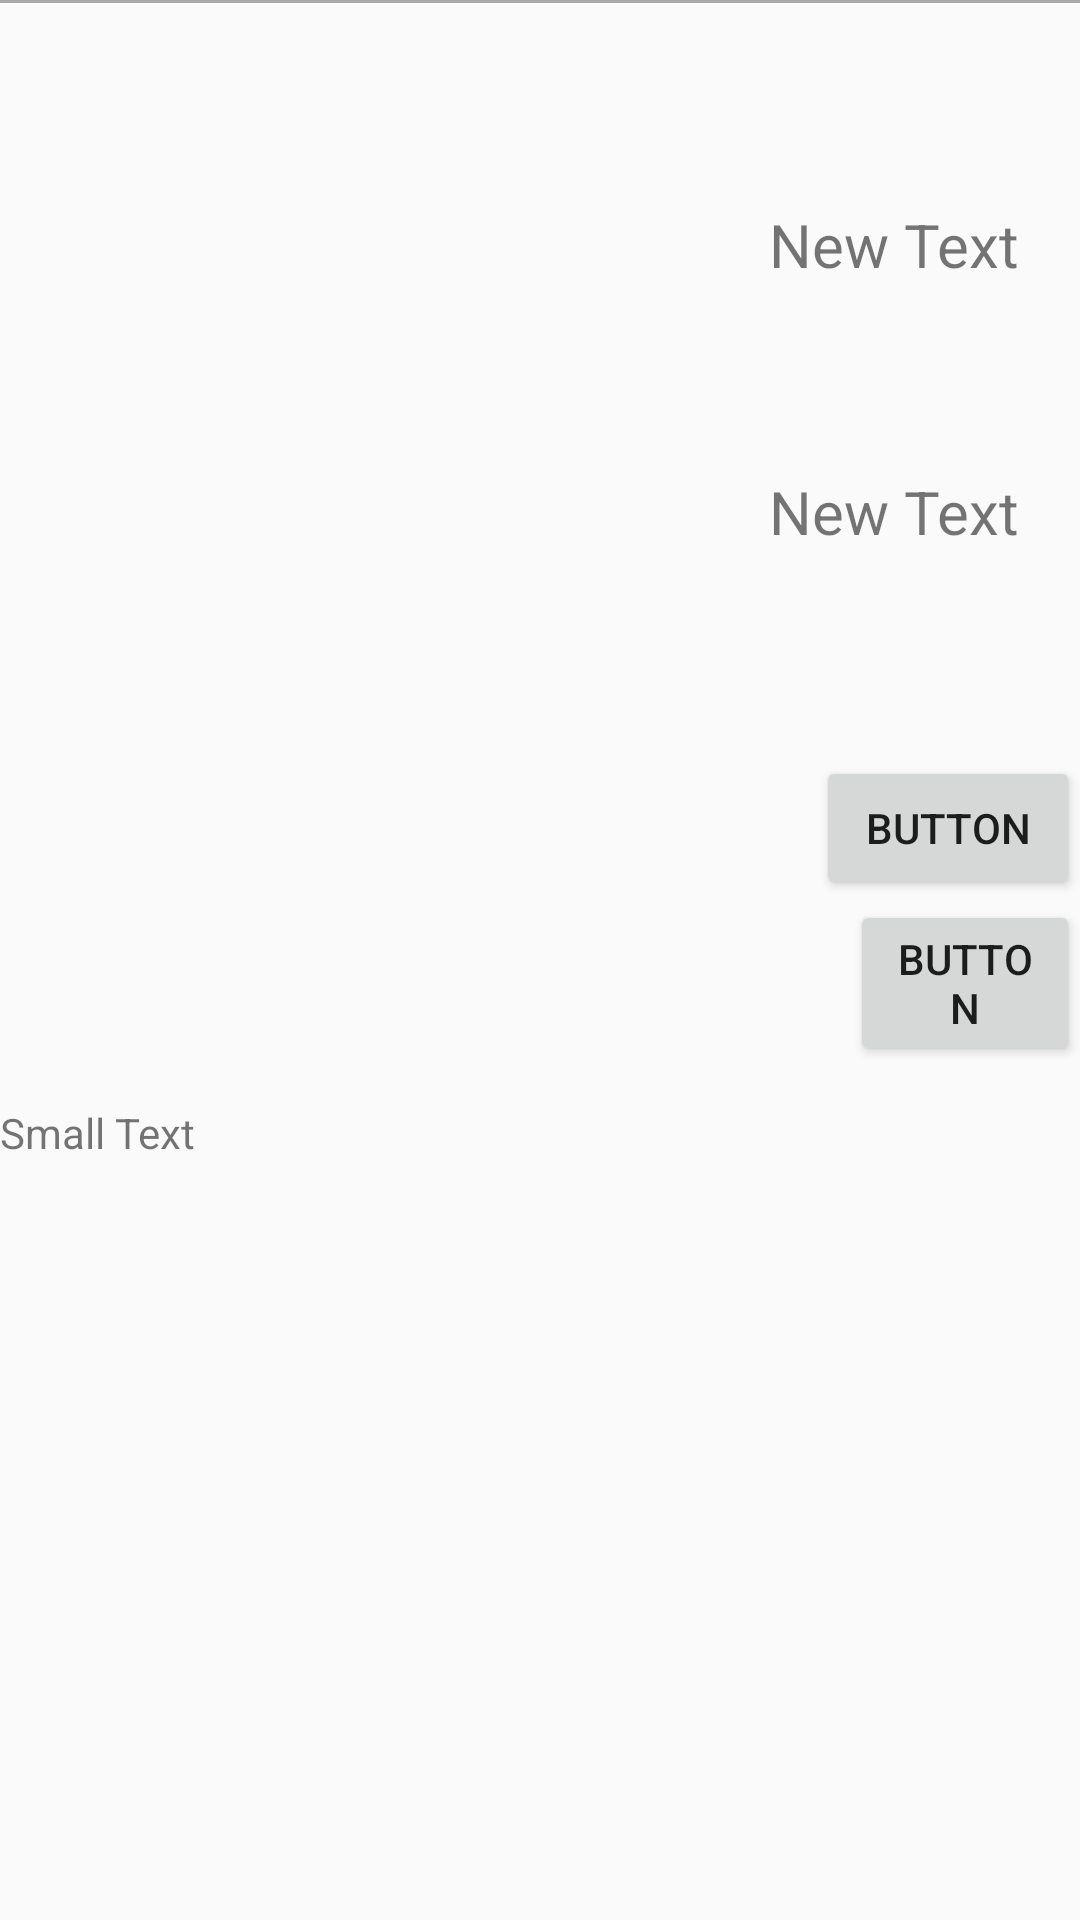

Here is an Android app screen rendered from its layout file. Give the layout XML and the strings, colors and styles it references.
<!-- AndroidManifest.xml: application theme AppTheme -->
<!-- res/layout/activity_detail.xml -->
<?xml version="1.0" encoding="utf-8"?>
<ScrollView xmlns:android="http://schemas.android.com/apk/res/android"
    xmlns:tools="http://schemas.android.com/tools"
    android:layout_width="match_parent"
    android:layout_height="match_parent"
    tools:context="com.example.android.moviesremake.DetailActivity">

<RelativeLayout xmlns:android="http://schemas.android.com/apk/res/android"
    xmlns:tools="http://schemas.android.com/tools"
    android:layout_width="match_parent"
    android:layout_height="match_parent"
    tools:context="com.example.android.moviesremake.DetailActivity">



    <ImageView
        android:layout_width="200dp"
        android:layout_height="300dp"
        android:scaleType="fitXY"
        android:id="@+id/imageView1"
        android:layout_alignParentLeft="true"
        android:layout_alignParentStart="true"
        android:layout_alignParentTop="true" />

    <TextView
        android:layout_width="wrap_content"
        android:layout_height="wrap_content"
        android:gravity="center_vertical"
       android:text="Small Text"
        android:id="@+id/overview"
        android:layout_marginTop="68dp"
        android:layout_below="@+id/imageView1"
        android:layout_alignParentRight="true"
        android:layout_alignParentEnd="true"
        android:layout_alignParentLeft="true"
        android:layout_alignParentStart="true" />

    <TextView
        android:layout_width="wrap_content"
        android:layout_height="wrap_content"
        android:textSize="20sp"
        android:text="New Text"
        android:id="@+id/release"
        android:layout_marginTop="68dp"
        android:layout_marginRight="20dp"
        android:layout_alignParentTop="true"
        android:layout_alignParentRight="true"
        android:layout_alignParentEnd="true" />

    <TextView
        android:layout_width="wrap_content"
        android:layout_height="wrap_content"
        android:textSize="20sp"
        android:gravity="center"
        android:id="@+id/vote"
        android:text="New Text"
        android:layout_below="@+id/release"
        android:layout_alignLeft="@+id/release"
        android:layout_alignStart="@+id/release"
        android:layout_marginTop="62dp" />

    <Button
        android:id="@+id/button"
        android:layout_width="wrap_content"
        android:layout_height="wrap_content"
        android:onClick="insertMovieToDatabase"
        android:text="Button"
        android:layout_below="@+id/imageView1"
        android:layout_alignLeft="@+id/vote"
        android:layout_alignStart="@+id/vote"
        android:layout_marginLeft="27dp"
        android:layout_marginStart="27dp" />

    <Button
        android:id="@+id/button2"
        android:layout_width="wrap_content"
        android:layout_height="wrap_content"
        android:text="Button"
        android:onClick="testingButton"
        android:layout_above="@+id/overview"
        android:layout_alignParentRight="true"
        android:layout_alignParentEnd="true" />



    <View
        android:layout_width="match_parent"
        android:layout_height="1dp"
        android:background="@android:color/darker_gray"
        android:layout_alignParentTop="true" />


</RelativeLayout>

</ScrollView>
<!-- resources referenced by this layout -->
<resources>
  <style name="AppTheme" parent="Theme.AppCompat.Light.DarkActionBar">
          
          <item name="colorPrimary">@color/pozadie</item>
          <item name="colorPrimaryDark">@color/colorPrimaryDark</item>
          <item name="colorAccent">@color/colorAccent</item>
          <item name="preferenceTheme">@style/PreferenceThemeOverlay</item>
      </style>
  <color name="pozadie">#263238</color>
  <color name="colorPrimaryDark">#303F9F</color>
  <color name="colorAccent">#FF4081</color>
</resources>
